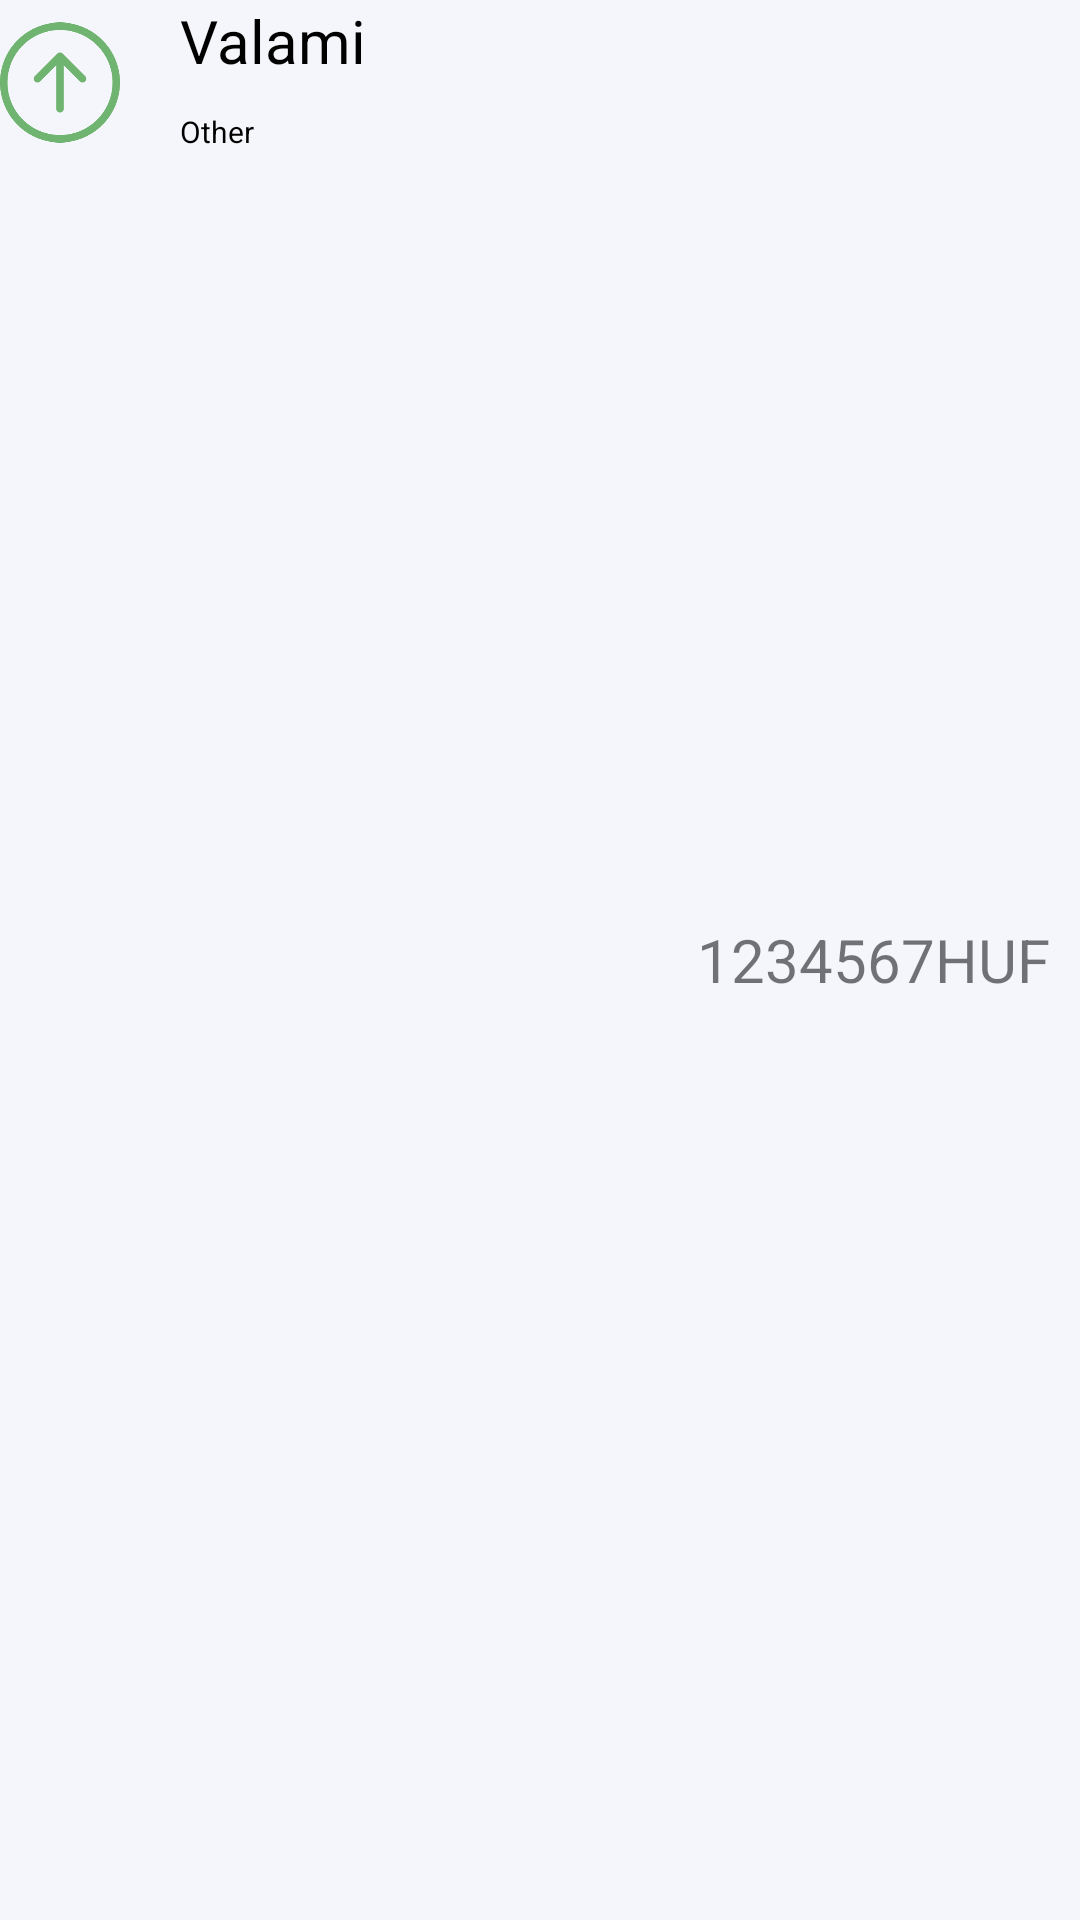

Write the Android layout XML for this screen, with the resource values it uses.
<!-- AndroidManifest.xml: application theme Theme.Navigateside -->
<!-- res/layout/transactionlistviewitem.xml -->
<?xml version="1.0" encoding="utf-8"?>
<LinearLayout xmlns:android="http://schemas.android.com/apk/res/android"
    android:layout_width="match_parent"
    android:layout_height="wrap_content"
    style="@style/backgroundcolor"
    >

    <RelativeLayout
        android:layout_width="wrap_content"
        android:layout_height="55dp"
        android:id="@+id/info"
        android:layout_weight="7">
    <ImageView
        android:layout_width="40dp"
        android:layout_height="wrap_content"
        android:src="@drawable/income"
        android:id="@+id/kep"
        android:layout_marginRight="20dp"
        />
    <TextView
        android:layout_width="wrap_content"
        android:layout_height="wrap_content"
        android:id="@+id/name"
        android:text="Valami"
        android:textSize="20sp"
        style="@style/edittext"
        android:layout_toRightOf="@+id/kep"
        />
     <TextView
         android:layout_width="wrap_content"
         android:layout_height="wrap_content"
        android:id="@+id/category"
         android:text="Other"
         android:textSize="10sp"
         android:layout_marginTop="10dp"
         style="@style/edittext"
         android:layout_below="@+id/name"
         android:layout_toRightOf="@+id/kep"
         />
    </RelativeLayout>

    <TextView
        android:layout_width="wrap_content"
        android:layout_height="wrap_content"
        android:id="@+id/amount"
        android:text="1234567HUF"
        android:layout_toEndOf="@+id/info"
        android:textSize="20sp"
        android:layout_weight="1"
        android:layout_marginRight="10dp"
        android:layout_gravity="center_vertical"
        android:textAlignment="textEnd"/>


</LinearLayout>
<!-- resources referenced by this layout -->
<resources>
  <!-- drawable income: png bitmap (drawable, 8813 bytes) -->
  <style name="backgroundcolor">
          <item name="android:background">@color/gray</item>
      </style>
  <style name="edittext">
          <item name="android:textColor">@color/black</item>
          <item name="android:textColorHint">@color/darkgray</item>
      </style>
  <style name="Theme.Navigateside" parent="Theme.MaterialComponents.DayNight.DarkActionBar">
          
  
          <item name="colorPrimary">@color/orange_700</item>
          <item name="colorPrimaryVariant">@color/orange_700</item>
          <item name="colorOnPrimary">@color/white</item>
  
  
          
          <item name="colorOnSecondary">@color/white</item>
          
          <item name="android:statusBarColor">@color/orange_700</item>
  
          
      </style>
  <color name="gray">#F5F6FC</color>
  <color name="black">#FF000000</color>
  <color name="darkgray">#616161</color>
  <color name="orange_700">#F57933</color>
  <color name="white">#FFFFFFFF</color>
</resources>
